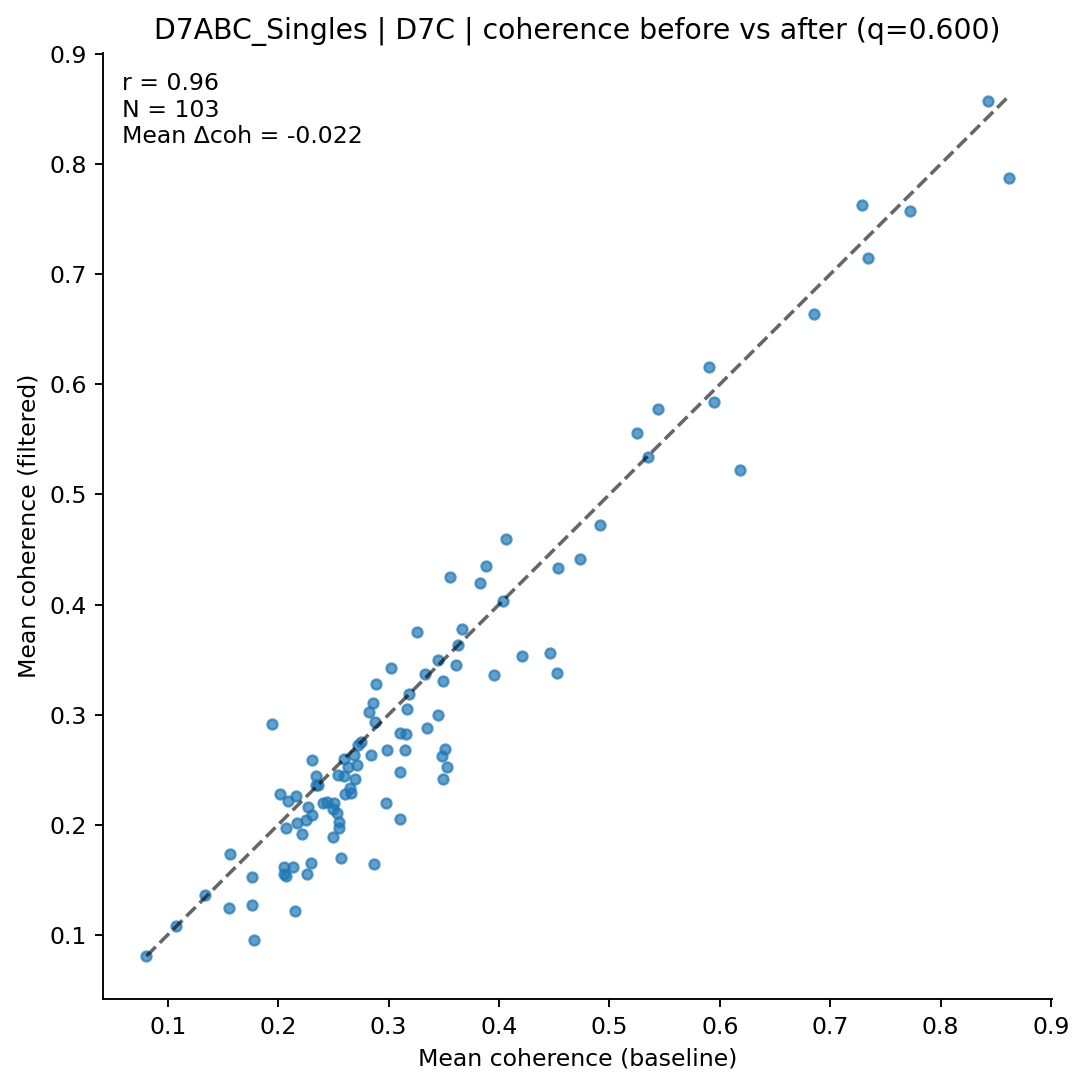

The file beside this chart, header and first rows:
clonotype, coh_before, coh_after, n_before, n_after
AV10-CAASDVGDNSKLIW-AJ38_BV1-CTCSADWTSGN…, 0.2539, 0.2454, 7, 5
AV10-CAASMDYANKMIF-AJ47_BV3-CASSPGTGYEQY…, 0.2535, 0.2106, 9, 8
AV10-CAASTDYNQGKLIF-AJ23_BV3-CASSLGTSYEQ…, 0.345, 0.3495, 9, 6
AV10N-CAASMAGGNYKPTF-AJ6_BV1-CTCSADSGGNY…, 0.1782, 0.09501, 11, 8
AV10N-CAASMDYANKMIF-AJ47_BV3-CASSLATGYEQ…, 0.1076, 0.1076, 10, 10
AV12-2-CALRGTGNYKYVF-AJ40_BV1-CTCSASRDPY…, 0.3103, 0.248, 8, 6
AV12-2-CALSDQNYAQGLTF-AJ26_BV31-CAWSGDSN…, 0.2596, 0.2596, 5, 5
AV12-2-CALSDRGSSSFSKLVF-AJ50_BV1-CTCSGTN…, 0.3188, 0.3188, 6, 6
AV12-3-CALSDNYNQGKLIF-AJ23_BV2-CASSQAVSY…, 0.2979, 0.22, 17, 10
AV12D-3-CALSGPGTGSNRLTF-AJ28_BV29-CASTAN…, 0.2052, 0.1614, 36, 26
AV13-1-CALEPSGSWQLIF-AJ22_BV1-CTCSAGTGGD…, 0.4527, 0.3375, 12, 7
AV13-1-CALERSNNRIFF-AJ31_BV2-CASSQDRRGDE…, 0.3491, 0.3305, 31, 27
AV13-2-CAIDPNTGKLTF-AJ27_BV13-3-CASSDVNS…, 0.8432, 0.8578, 13, 7
AV13-2-CAIDSNTGKLTF-AJ27_BV13-2-CASGDAGG…, 0.3101, 0.2836, 166, 116
AV13-2-CAPNNNAGAKLTF-AJ39_BV14-CASSDRYEQ…, 0.4912, 0.4718, 136, 98
AV13D-1-CAMEDNYAQGLTF-AJ26_BV13-1-CASSDK…, 0.3496, 0.2414, 7, 5
AV13D-1-CAMETSNYNVLYF-AJ21_BV13-3-CASSDR…, 0.6178, 0.5217, 9, 6
AV13D-2-CAIDTNTGKLTF-AJ27_BV26-CASSLDRAI…, 0.2261, 0.1554, 6, 5
AV13D-2-CAIYQGGRALIF-AJ15_BV1-CTCSADRGNS…, 0.2699, 0.2416, 11, 9
AV14-1-CAAMSNYNVLYF-AJ21_BV20-CGARDRNTGQ…, 0.2604, 0.2283, 13, 7
AV14-1-CAASADTGNYKYVF-AJ40_BV13-3-CASSDS…, 0.2839, 0.2632, 14, 11
AV14-1-CAASASSGSWQLIF-AJ22_BV1-CTCSGRDRA…, 0.3631, 0.3631, 5, 5
AV14-2-CAAGASSGSWQLIF-AJ22_BV31-CAWSLAGS…, 0.2689, 0.2633, 44, 31
AV14-2-CAASAASGSWQLIF-AJ22_BV31-CAWSLAGS…, 0.2307, 0.259, 9, 7
AV14-2-CAASADTGNYKYVF-AJ40_BV13-3-CASSDN…, 0.4729, 0.4414, 7, 6
AV14-2-CAASADYGSSGNKLIF-AJ32_BV4-CASRQFS…, 0.361, 0.3447, 36, 25
AV14-2-CAASASSGSWQLIF-AJ22_BV13-1-CASSGT…, 0.2093, 0.2218, 36, 25
AV14-2-CAASASSGSWQLIF-AJ22_BV31-CAWSLAGS…, 0.2711, 0.2543, 23, 19
AV14-2-CAASGDYAQGLTF-AJ26_BV3-CASSLGYQDT…, 0.5948, 0.5839, 53, 36
AV14-2-CAASGTGYQNFYF-AJ49_BV2-CASSQAWGNQ…, 0.216, 0.226, 11, 6
AV14-2-CAATASSGSWQLIF-AJ22_BV13-2-CASGDW…, 0.1558, 0.1245, 6, 5
AV14-2-CAATNSAGNKLTF-AJ17_BV26-CASSRTLSG…, 0.156, 0.1735, 11, 8
AV14-3-CAASAAYANKMIF-AJ47_BV3-CASSLGPANT…, 0.2859, 0.3107, 10, 7
AV14D-1-CAASADSGTYQRF-AJ13_BV13-2-CASGDA…, 0.3884, 0.4348, 11, 8
AV14D-1-CAASGYNQGKLIF-AJ23_BV13-2-CASGDV…, 0.2888, 0.3275, 11, 8
AV14D-3/DV8-CAASASSGSWQLIF-AJ22_BV31-CAW…, 0.3155, 0.2826, 12, 8
AV14D-3/DV8-CAASETSGSWQLIF-AJ22_BV5-CASS…, 0.2341, 0.2444, 7, 6
AV16-CAMGTGSGGKLTL-AJ44_BV1-CTCSTRGANERL…, 0.2303, 0.2091, 47, 34
AV16-CAMREANTGYQNFYF-AJ49_BV13-2-CASGDGA…, 0.7341, 0.7151, 14, 11
AV16-CAMREANTGYQNFYF-AJ49_BV13-2-CASGTGG…, 0.5906, 0.616, 93, 68
AV16-CAMREDGYQNFYF-AJ49_BV16-CASSLGWGGRE…, 0.2273, 0.2164, 42, 30
AV16-CAMREDTGYQNFYF-AJ49_BV13-2-CASGDRGR…, 0.7726, 0.7573, 17, 13
AV16-CAMREGNTGYQNFYF-AJ49_BV13-2-CASGDGA…, 0.7288, 0.7631, 30, 25
AV16-CAMRESNTGYQNFYF-AJ49_BV13-2-CASGTGG…, 0.5352, 0.5337, 399, 307
AV16N-CAMREANTGYQNFYF-AJ49_BV13-2-CASGTG…, 0.5442, 0.5776, 11, 10
AV16N-CAMREETGNTGKLIF-AJ37_BV1-CTCSANRVD…, 0.3509, 0.2687, 10, 8
AV16N-CAMREGGAGNTGKLIF-AJ37_BV13-2-CASGD…, 0.5246, 0.556, 8, 7
AV16N-CAMREGNNAGAKLTF-AJ39_BV16-CASSSGQK…, 0.2443, 0.2204, 83, 64
AV16N-CAMREGNSNNRIFF-AJ31_BV13-1-CASRDIN…, 0.453, 0.4336, 13, 10
AV17-CALEGSGYGNEKITF-AJ48_BV1-CTCSGDRVSY…, 0.2402, 0.2193, 12, 10
AV17-CALEGSYGNEKITF-AJ48_BV1-CTCSADRVGSD…, 0.2658, 0.229, 38, 24
AV19-CAAGAAGNTGKLIF-AJ37_BV26-CASSLSKVNQ…, 0.4205, 0.3532, 6, 5
AV19-CAAGAAGYQNFYF-AJ49_BV17-CASSRRTGANT…, 0.3556, 0.4251, 13, 10
AV19-CAANQGGSAKLIF-AJ57_BV5-CASSRQVNYAEQ…, 0.2632, 0.2525, 11, 9
AV2-CIVTDMNYNQGKLIF-AJ23_BV19-CASSPTGPNS…, 0.1338, 0.1365, 16, 15
AV21/DV12-CILRDTEGADRLTF-AJ45_BV16-CASSF…, 0.3954, 0.3362, 7, 6
AV21/DV12-CILRVAWNNNAPRF-AJ43_BV2-CASSQE…, 0.4463, 0.356, 42, 27
AV3-3-CAVSAWANYNVLYF-AJ21_BV3-CASSLGRSYE…, 0.2067, 0.1968, 77, 60
AV3D-3-CAAGTGGYKVVF-AJ12_BV26-CASSLGSLNQ…, 0.3107, 0.2051, 8, 6
AV3D-3-CALNMGYKLTF-AJ9_BV13-2-CASGARDWGG…, 0.08071, 0.08071, 6, 6
... 43 more rows
